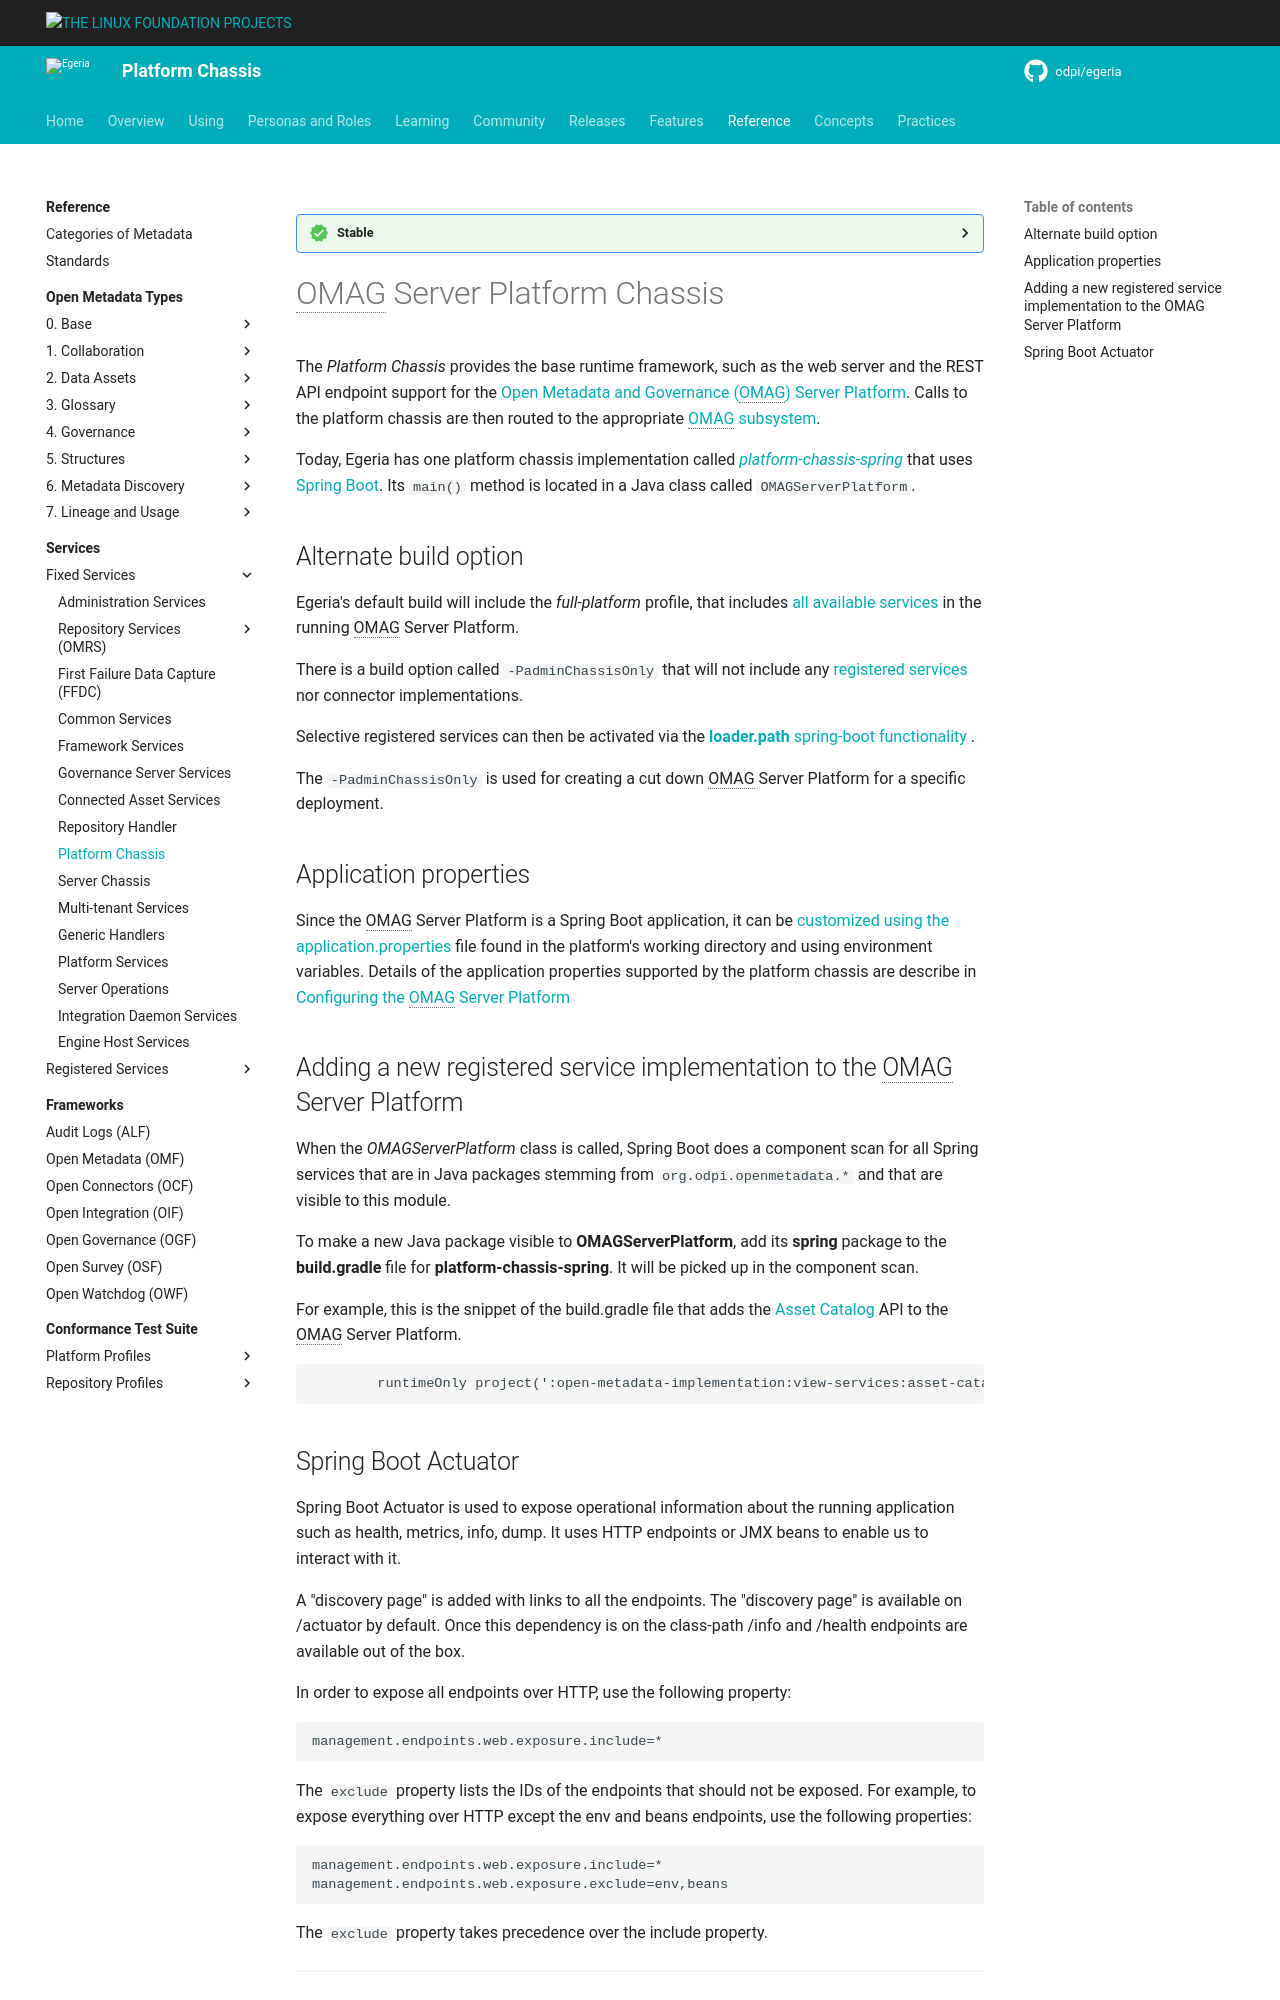

repository: odpi/egeria-docs · page: services/platform-chassis/index.html · generator: mkdocs

<!-- SPDX-License-Identifier: CC-BY-4.0 -->
<!-- Copyright Contributors to the ODPi Egeria project 2020. -->

--8<-- "snippets/content-status/stable.md"

# OMAG Server Platform Chassis

The *Platform Chassis* provides the base runtime framework, such as the web server and the REST API endpoint support for the [Open Metadata and Governance (OMAG) Server Platform](/concepts/omag-server-platform).   Calls to the platform chassis are then routed to the appropriate [OMAG subsystem](/concepts/omag-subsystem).

Today, Egeria has one platform chassis implementation called [*platform-chassis-spring*](https://github.com/odpi/egeria/tree/main/open-metadata-implementation/platform-chassis/platform-chassis-spring) that uses [Spring Boot](https://spring.io/projects/spring-boot).  Its `main()` method is located in a Java class called `OMAGServerPlatform`.

## Alternate build option

Egeria's default build will include the *full-platform* profile, that includes [all available services](/services) in the running OMAG Server Platform. 

There is a build option called `-PadminChassisOnly` that will not include any [registered services](/services/#registered-services) nor connector implementations.

Selective registered services can then be activated via the [ **loader.path** spring-boot functionality ](https://docs.spring.io/spring-boot/docs/current/reference/html/appendix-executable-jar-format.html#executable-jar-property-launcher-features).

The `-PadminChassisOnly` is used for creating a cut down OMAG Server Platform for a specific deployment.
 
## Application properties

Since the OMAG Server Platform is a Spring Boot application, it can be [customized using the application.properties](https://docs.spring.io/spring-boot/docs/current/reference/html/common-application-properties.html) file found in the platform's working directory and using environment variables.  Details of the application properties supported by the platform chassis are describe in [Configuring the OMAG Server Platform](/guides/admin/configuring-the-omag-server-platform)

## Adding a new registered service implementation to the OMAG Server Platform

When the *OMAGServerPlatform* class is called, Spring Boot does a component scan for all Spring services that are in Java packages stemming from `org.odpi.openmetadata.*` and that are visible to this module.

To make a new Java package visible to **OMAGServerPlatform**, add its **spring** package to the **build.gradle** file for **platform-chassis-spring**. It will be picked up in the component scan.

For example, this is the snippet of the build.gradle file that adds the [Asset Catalog](/services/omvs/asset-catalog/overview) API to the OMAG Server Platform.

```
        runtimeOnly project(':open-metadata-implementation:view-services:asset-catalog:asset-catalog-spring')
```
